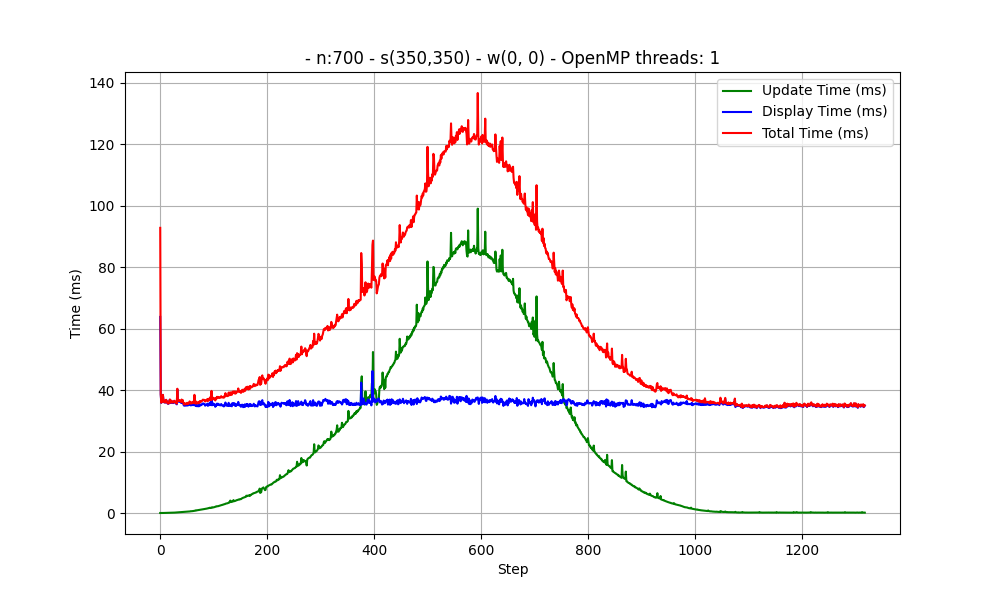

Data behind this chart, as committed beside it:
Taille du terrain : 1
Nombre de cellules par direction : 700
Vecteur vitesse : [0, 0]
Position initiale du foyer (col, ligne) : 350, 350
OpenMP threads: 1
step, update_time, display_time, total_time
0, 12, 63807, 92782
1, 8, 38603, 38713
2, 10, 35844, 35887
3, 9, 37901, 37924
4, 14, 36255, 36286
5, 13, 38422, 38454
6, 20, 36752, 36793
7, 24, 36095, 36140
8, 23, 35971, 36011
9, 25, 36551, 36590
10, 28, 35944, 35986
11, 36, 36789, 36841
12, 38, 36472, 36529
13, 44, 35890, 35955
14, 46, 35590, 35653
15, 54, 35523, 35601
16, 55, 35635, 35704
17, 64, 36336, 36418
18, 64, 36865, 36944
19, 70, 35804, 35892
20, 76, 35805, 35897
21, 89, 36473, 36581
22, 97, 36185, 36300
23, 108, 35885, 36012
24, 110, 35778, 35907
25, 122, 35850, 35991
26, 130, 36382, 36531
27, 138, 36318, 36479
28, 151, 35944, 36114
29, 160, 35702, 35881
30, 166, 35740, 35924
31, 181, 35356, 35555
32, 205, 40210, 40436
33, 198, 36363, 36581
34, 216, 36245, 36482
35, 216, 36557, 36791
36, 223, 36235, 36478
37, 235, 36238, 36491
38, 246, 36258, 36522
39, 263, 35834, 36115
40, 276, 36635, 36930
41, 294, 35853, 36165
42, 314, 36452, 36784
43, 336, 35639, 35993
44, 347, 35037, 35401
45, 374, 34907, 35291
46, 353, 35365, 35726
47, 415, 35055, 35478
48, 410, 34931, 35350
49, 427, 35045, 35479
50, 441, 35398, 35846
51, 468, 34978, 35454
52, 479, 35370, 35857
53, 494, 35076, 35578
54, 483, 35402, 35894
... 1,264 more rows
